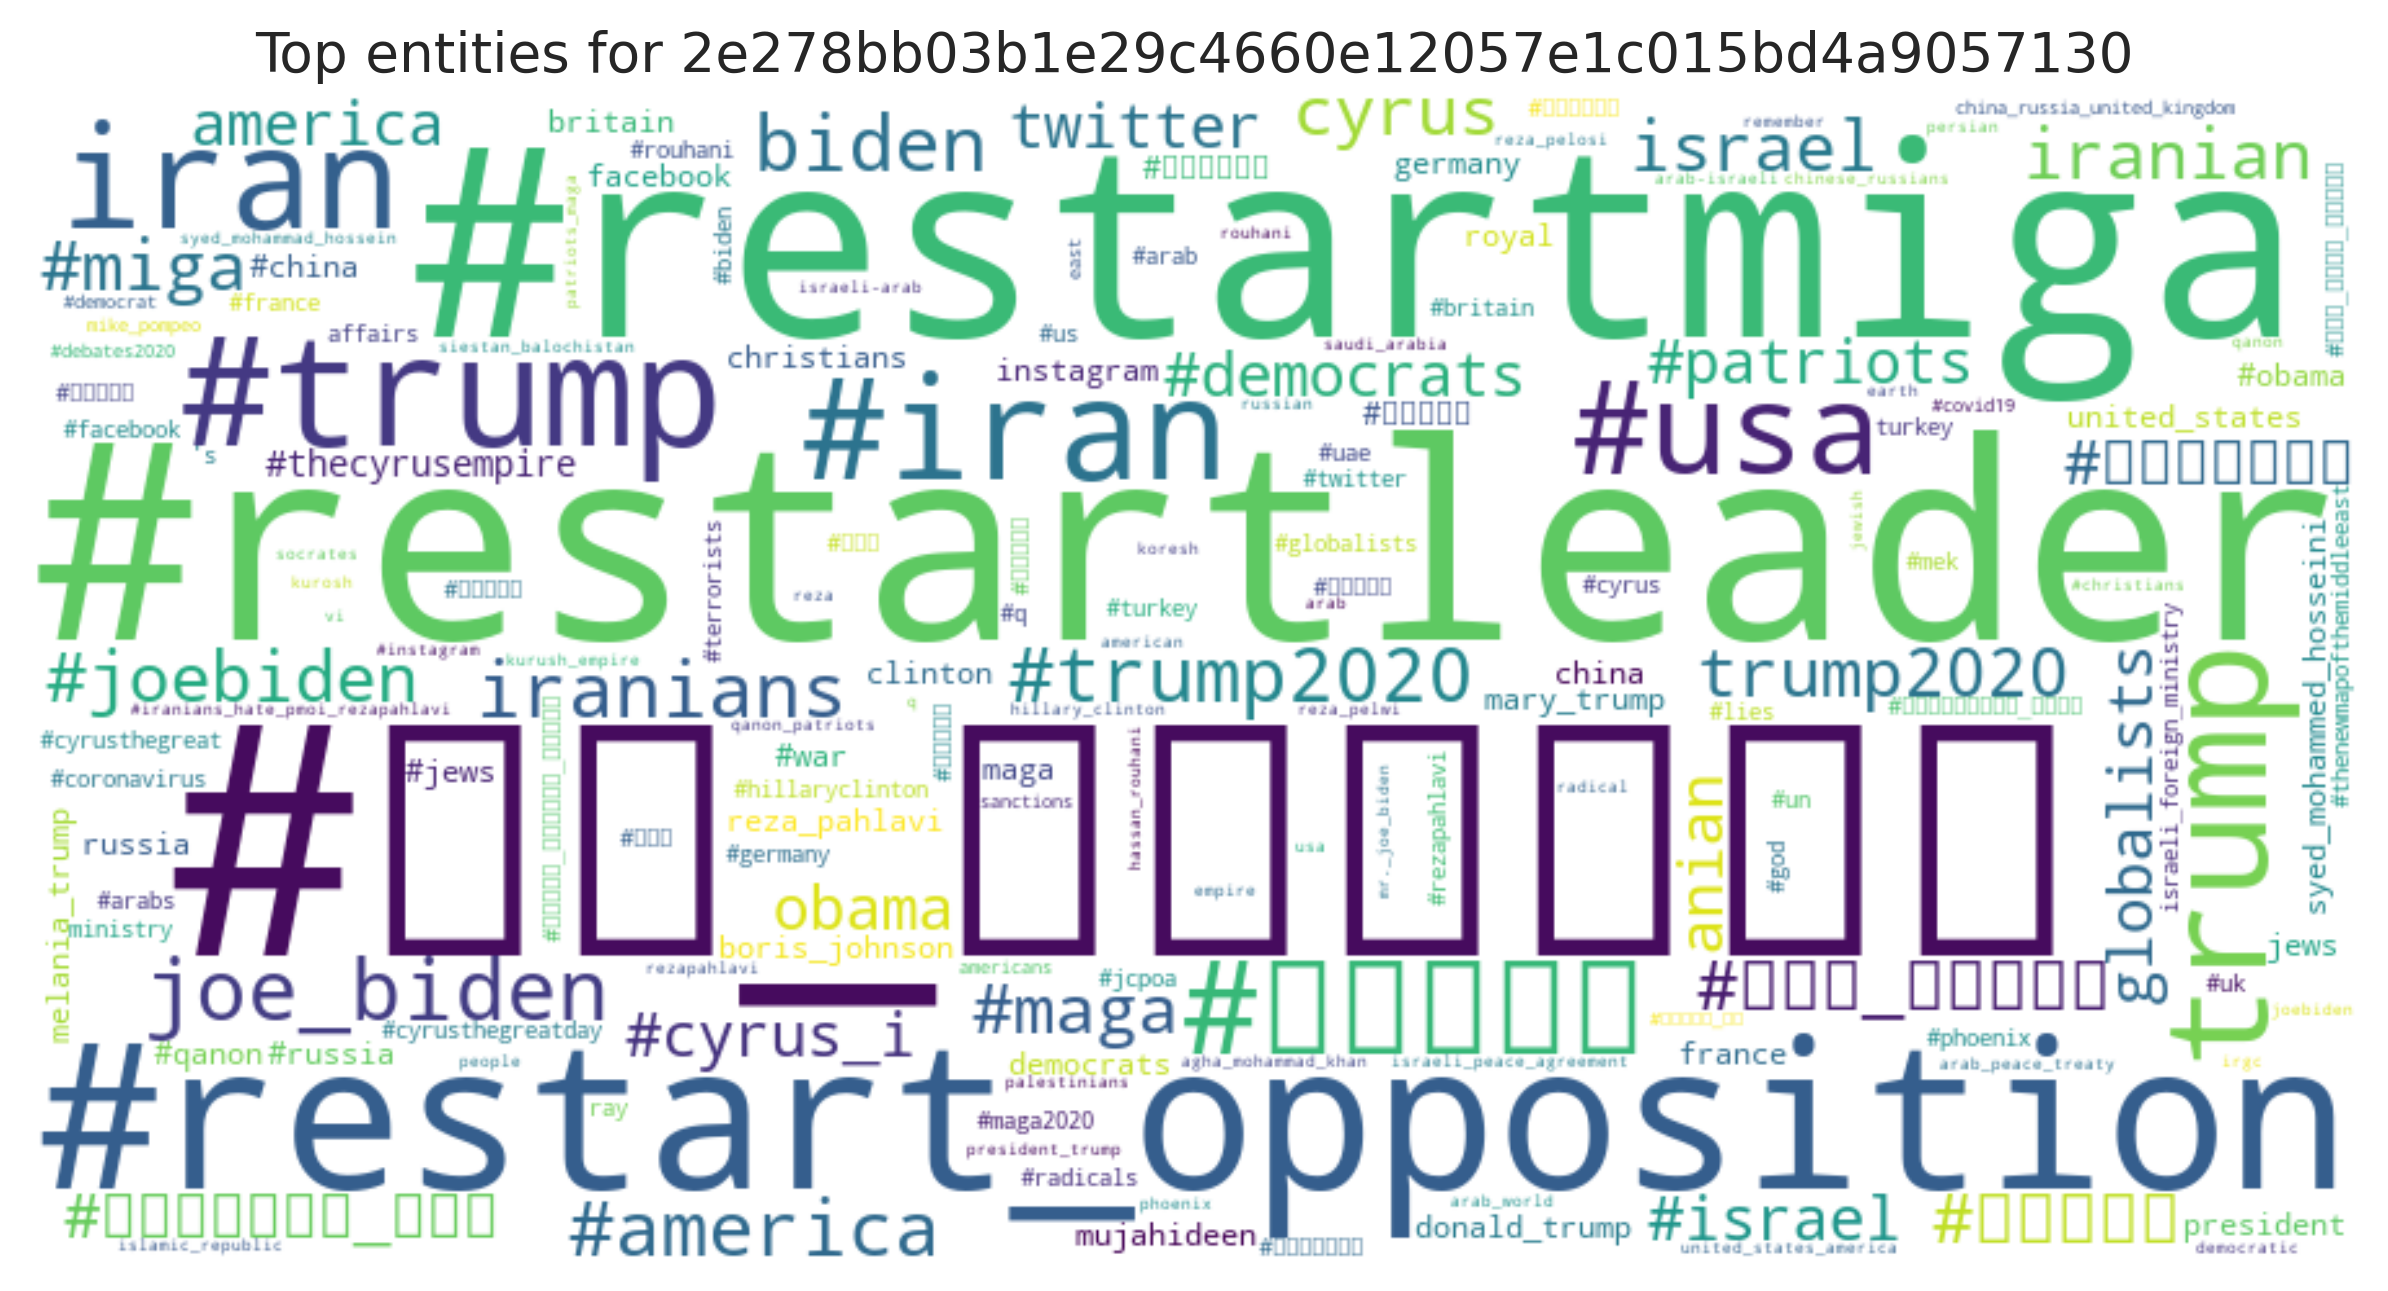

Data behind this chart, as committed beside it:
entity, count
#ری_استارت, 17
#restartleader, 12
#restartmiga, 11
#restart_opposition, 9
#trump, 8
#iran, 7
iran, 7
trump, 7
#ایران, 6
#usa, 6
joe_biden, 6
#america, 5
#trump2020, 5
biden, 5
iranians, 5
trump2020, 4
#رضا_پهلوی, 4
#joebiden, 4
#miga, 4
#ترامپ, 4
cyrus, 4
israel, 4
iranian, 4
#maga, 4
#democrats, 3
#مجاهدین_خلق, 3
#israel, 3
#اسرائیل, 3
#patriots, 3
twitter, 3
obama, 3
anian, 3
america, 3
#cyrus_i, 3
globalists, 3
#thecyrusempire, 3
#jews, 2
#russia, 2
#war, 2
#obama, 2
#qanon, 2
#china, 2
germany, 2
russia, 2
china, 2
instagram, 2
jews, 2
christians, 2
democrats, 2
clinton, 2
melania_trump, 2
donald_trump, 2
united_states, 2
royal, 2
syed_mohammed_hosseini, 2
#آمریکا, 2
#کرونا, 2
britain, 2
mary_trump, 2
mujahideen, 2
... 113 more rows
